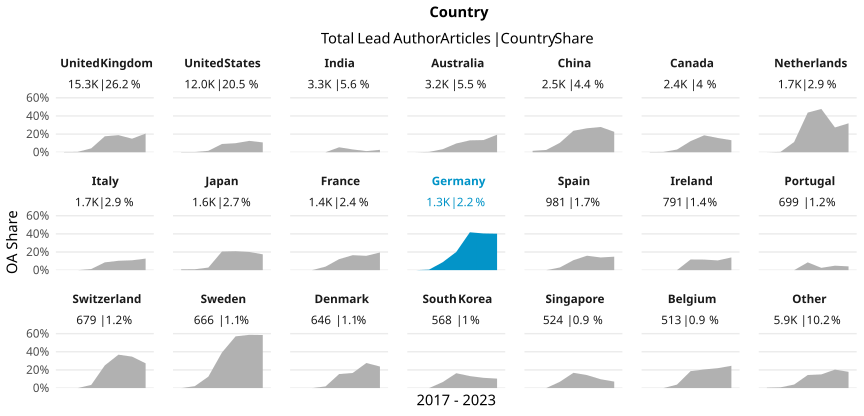

Data behind this chart, as committed beside it:
country_name_fct, cr_year, articles, cc_total, prop
United Kingdom, '17, 2031, 6, 0.002954
United Kingdom, '18, 2136, 9, 0.004213
United Kingdom, '19, 2487, 107, 0.04302
United Kingdom, '20, 2614, 460, 0.176
United Kingdom, '21, 2549, 481, 0.1887
United Kingdom, '22, 2410, 360, 0.1494
United Kingdom, '23, 1049, 216, 0.2059
United States, '17, 1659, 5, 0.003014
United States, '18, 1581, 4, 0.00253
United States, '19, 1752, 28, 0.01598
United States, '20, 2139, 195, 0.09116
United States, '21, 2186, 218, 0.09973
United States, '22, 1634, 205, 0.1255
United States, '23, 1025, 111, 0.1083
India, '17, 302, 0, 0
India, '18, 394, 0, 0
India, '19, 455, 0, 0
India, '20, 566, 31, 0.05477
India, '21, 840, 26, 0.03095
India, '22, 473, 6, 0.01268
India, '23, 225, 6, 0.02667
Australia, '17, 522, 0, 0
Australia, '18, 490, 2, 0.004082
Australia, '19, 536, 18, 0.03358
Australia, '20, 527, 51, 0.09677
Australia, '21, 488, 64, 0.1311
Australia, '22, 365, 49, 0.1342
Australia, '23, 305, 59, 0.1934
China, '17, 254, 4, 0.01575
China, '18, 317, 8, 0.02524
China, '19, 386, 40, 0.1036
China, '20, 532, 126, 0.2368
China, '21, 405, 107, 0.2642
China, '22, 366, 102, 0.2787
China, '23, 284, 64, 0.2254
Canada, '17, 418, 1, 0.002392
Canada, '18, 283, 1, 0.003534
Canada, '19, 368, 11, 0.02989
Canada, '20, 392, 48, 0.1224
Canada, '21, 375, 70, 0.1867
Canada, '22, 325, 51, 0.1569
Canada, '23, 196, 26, 0.1327
Netherlands, '17, 283, 0, 0
Netherlands, '18, 250, 1, 0.004
Netherlands, '19, 274, 31, 0.1131
Netherlands, '20, 254, 111, 0.437
Netherlands, '21, 287, 137, 0.4774
Netherlands, '22, 234, 64, 0.2735
Netherlands, '23, 116, 37, 0.319
Italy, '17, 188, 0, 0
Italy, '18, 199, 0, 0
Italy, '19, 239, 3, 0.01255
Italy, '20, 396, 34, 0.08586
Italy, '21, 261, 27, 0.1034
Italy, '22, 248, 27, 0.1089
Italy, '23, 149, 19, 0.1275
Japan, '17, 226, 2, 0.00885
Japan, '18, 203, 2, 0.009852
Japan, '19, 209, 6, 0.02871
Japan, '20, 253, 52, 0.2055
... 87 more rows
